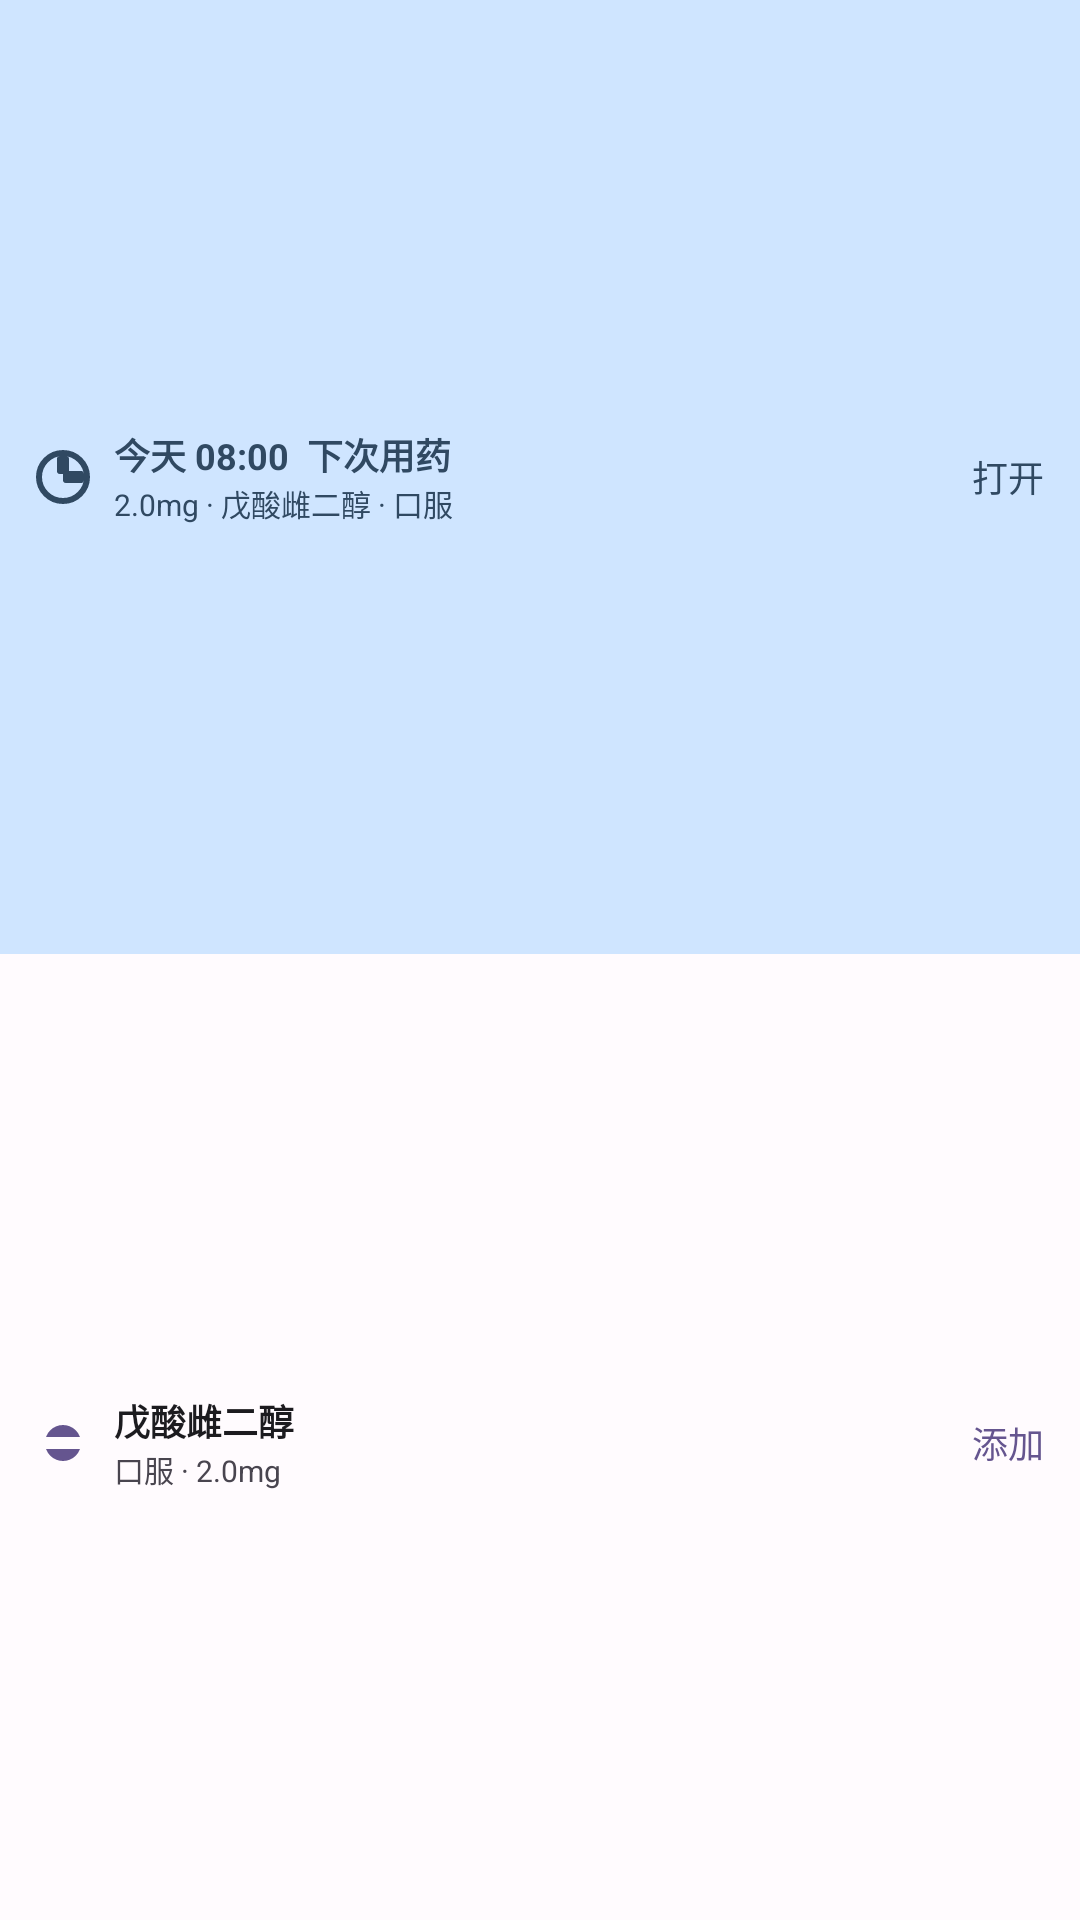

Reconstruct the res/layout file that produces this screen, plus the resources it refers to.
<!-- AndroidManifest.xml: application theme Theme.HRTTracker -->
<!-- res/layout/widget_hrt_tracker_preview.xml -->
<?xml version="1.0" encoding="utf-8"?>
<LinearLayout xmlns:android="http://schemas.android.com/apk/res/android"
    android:layout_width="match_parent"
    android:layout_height="match_parent"
    android:background="#FFFBFE"
    android:orientation="vertical"
    android:padding="0dp">

    
    <LinearLayout
        android:layout_width="match_parent"
        android:layout_height="0dp"
        android:layout_weight="1"
        android:background="#CFE5FF"
        android:gravity="center_vertical"
        android:paddingStart="12dp"
        android:paddingEnd="12dp"
        android:paddingTop="6dp"
        android:paddingBottom="6dp">

        <ImageView
            android:layout_width="18dp"
            android:layout_height="18dp"
            android:src="@drawable/ic_widget_alarm_preview" />

        <LinearLayout
            android:layout_width="0dp"
            android:layout_height="wrap_content"
            android:layout_weight="1"
            android:layout_marginStart="8dp"
            android:orientation="vertical">

            <TextView
                android:layout_width="wrap_content"
                android:layout_height="wrap_content"
                android:text="今天 08:00  下次用药"
                android:textColor="#304962"
                android:textSize="12sp"
                android:textStyle="bold" />

            <TextView
                android:layout_width="wrap_content"
                android:layout_height="wrap_content"
                android:text="2.0mg · 戊酸雌二醇 · 口服"
                android:textColor="#304962"
                android:textSize="10sp" />
        </LinearLayout>

        <TextView
            android:layout_width="wrap_content"
            android:layout_height="wrap_content"
            android:text="打开"
            android:textColor="#304962"
            android:textSize="12sp" />
    </LinearLayout>

    <View
        android:layout_width="match_parent"
        android:layout_height="4dp"
        android:background="#FFFBFE" />

    
    <LinearLayout
        android:layout_width="match_parent"
        android:layout_height="0dp"
        android:layout_weight="1"
        android:gravity="center_vertical"
        android:paddingStart="12dp"
        android:paddingEnd="12dp"
        android:paddingTop="6dp"
        android:paddingBottom="6dp">

        <ImageView
            android:layout_width="18dp"
            android:layout_height="18dp"
            android:src="@drawable/ic_widget_medication_preview" />

        <LinearLayout
            android:layout_width="0dp"
            android:layout_height="wrap_content"
            android:layout_weight="1"
            android:layout_marginStart="8dp"
            android:orientation="vertical">

            <TextView
                android:layout_width="wrap_content"
                android:layout_height="wrap_content"
                android:text="戊酸雌二醇"
                android:textColor="#1C1B1F"
                android:textSize="12sp"
                android:textStyle="bold" />

            <TextView
                android:layout_width="wrap_content"
                android:layout_height="wrap_content"
                android:text="口服 · 2.0mg"
                android:textColor="#49454F"
                android:textSize="10sp" />
        </LinearLayout>

        <TextView
            android:layout_width="wrap_content"
            android:layout_height="wrap_content"
            android:text="添加"
            android:textColor="#65558F"
            android:textSize="12sp" />
    </LinearLayout>

</LinearLayout>
<!-- resources referenced by this layout -->
<resources>
  <!-- drawable ic_widget_alarm_preview (drawable) -->
  <?xml version="1.0" encoding="utf-8"?>
  <layer-list xmlns:android="http://schemas.android.com/apk/res/android">
      
      <item>
          <shape android:shape="oval">
              <stroke android:width="2dp" android:color="#304962" />
          </shape>
      </item>
      
      <item
          android:top="2dp"
          android:left="7dp"
          android:right="7dp"
          android:bottom="10dp">
          <shape android:shape="rectangle">
              <solid android:color="#304962" />
              <corners android:radius="1dp" />
          </shape>
      </item>
      
      <item
          android:top="7dp"
          android:left="9dp"
          android:right="2dp"
          android:bottom="7dp">
          <shape android:shape="rectangle">
              <solid android:color="#304962" />
              <corners android:radius="1dp" />
          </shape>
      </item>
  </layer-list>
  <!-- drawable ic_widget_medication_preview (drawable) -->
  <?xml version="1.0" encoding="utf-8"?>
  <layer-list xmlns:android="http://schemas.android.com/apk/res/android">
      
      <item
          android:top="3dp"
          android:left="3dp"
          android:right="3dp"
          android:bottom="3dp">
          <shape android:shape="rectangle">
              <solid android:color="#65558F" />
              <corners android:radius="8dp" />
          </shape>
      </item>
      
      <item
          android:top="7dp"
          android:bottom="7dp"
          android:left="3dp"
          android:right="3dp">
          <shape android:shape="rectangle">
              <solid android:color="#FFFBFE" />
          </shape>
      </item>
  </layer-list>
  <style name="Theme.HRTTracker" parent="android:Theme.Material.Light.NoActionBar" />
</resources>
